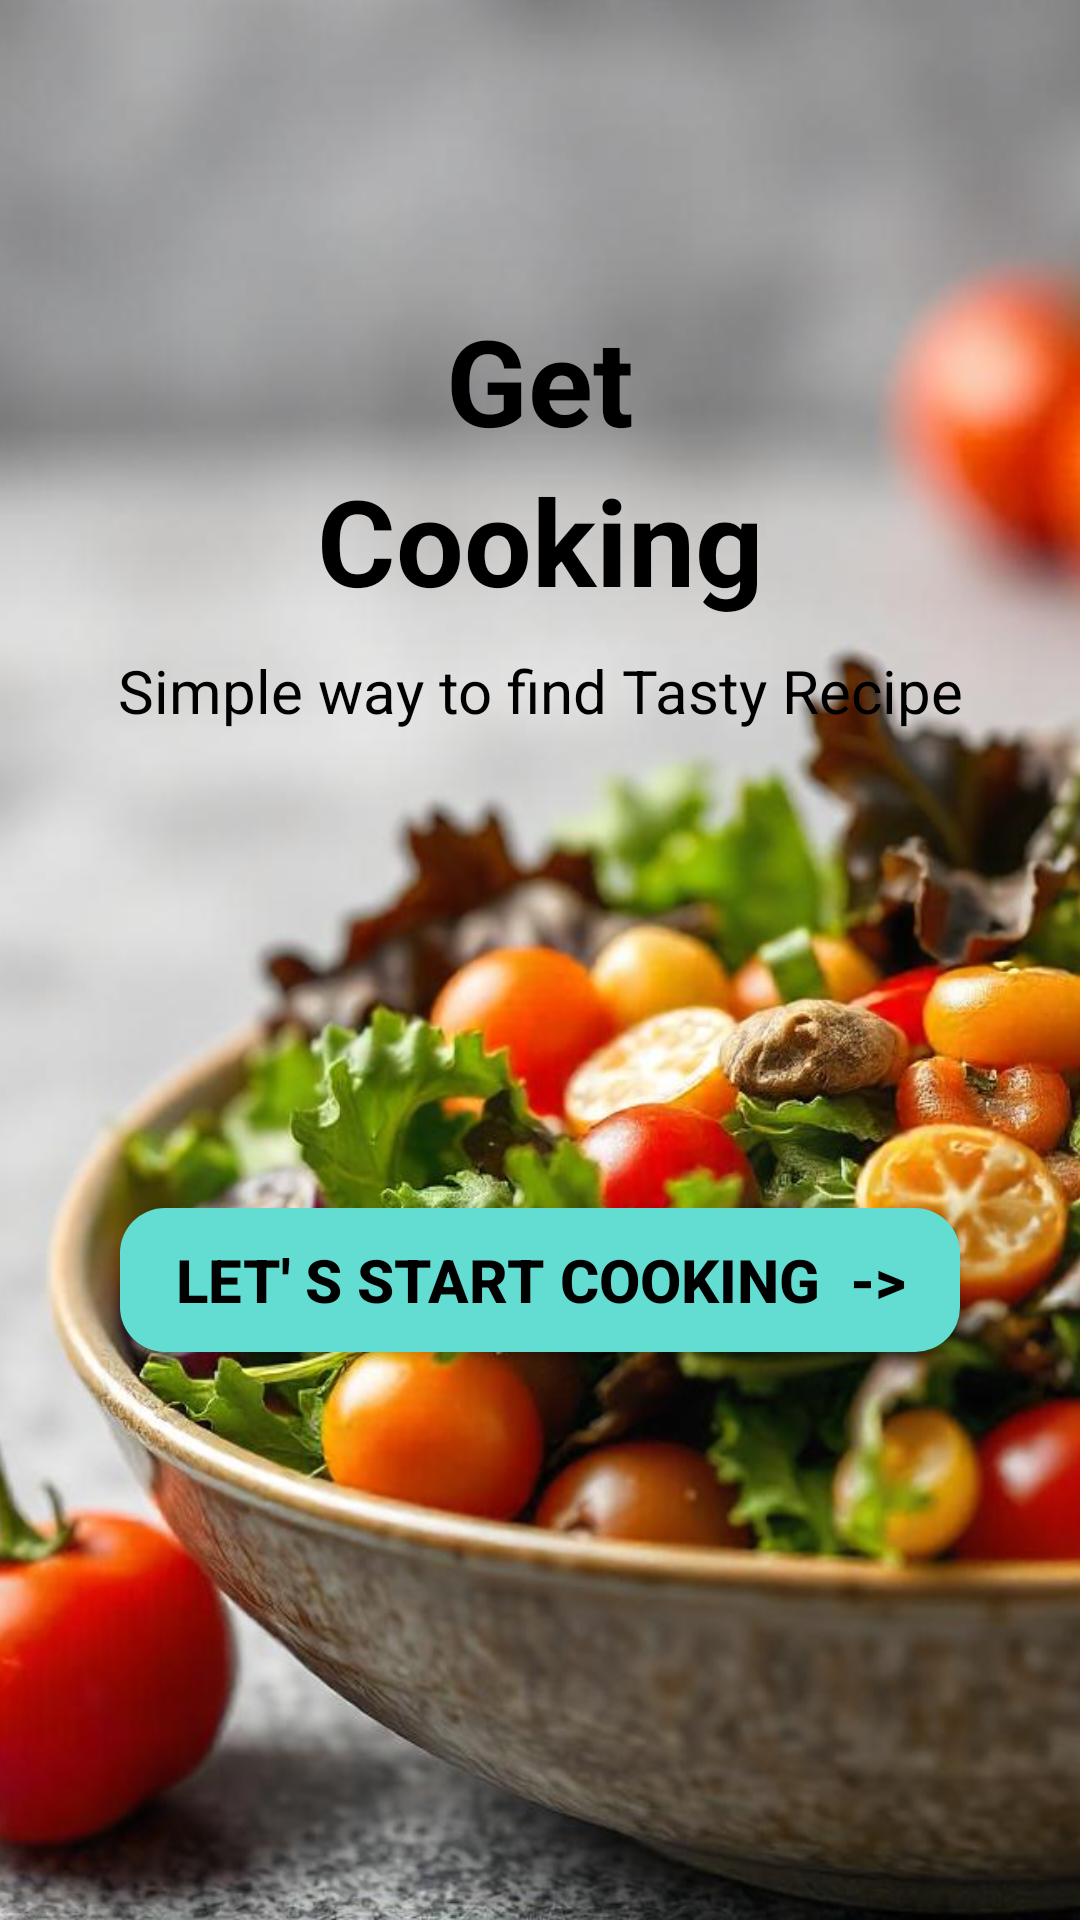

Produce the Android XML layout that renders to this screen, including the resource entries it uses.
<!-- AndroidManifest.xml: application theme Theme.FoodieHouse -->
<!-- res/layout/activity_startcooking.xml -->
<?xml version="1.0" encoding="utf-8"?>
<androidx.constraintlayout.widget.ConstraintLayout xmlns:android="http://schemas.android.com/apk/res/android"
    xmlns:app="http://schemas.android.com/apk/res-auto"
    xmlns:tools="http://schemas.android.com/tools"
    android:id="@+id/main"
    android:layout_width="match_parent"
    android:layout_height="match_parent"
    tools:context=".startcooking">


    <ImageView
        android:id="@+id/im1"
        android:layout_width="wrap_content"
        android:layout_height="match_parent"
        android:scaleType="centerCrop"
        android:src="@drawable/slpage"
        app:layout_constraintBottom_toBottomOf="parent"
        app:layout_constraintStart_toStartOf="parent"
        app:layout_constraintTop_toTopOf="parent" />


    <TextView
        android:id="@+id/get"
        android:layout_width="wrap_content"
        android:layout_height="wrap_content"
        android:text="Get"
        android:textSize="40dp"
        android:textStyle="bold"
        android:layout_marginTop="100dp"
        android:textColor="@color/black"
        app:layout_constraintTop_toTopOf="parent"
        app:layout_constraintStart_toStartOf="parent"
        app:layout_constraintEnd_toEndOf="parent"/>

    <TextView
        android:id="@+id/cooking"
        android:layout_width="wrap_content"
        android:layout_height="wrap_content"
        android:text="Cooking"
        android:textSize="40dp"
        android:textStyle="bold"
        android:textColor="@color/black"
        app:layout_constraintTop_toBottomOf="@id/get"
        app:layout_constraintStart_toStartOf="parent"
        app:layout_constraintEnd_toEndOf="parent"/>

        <TextView
            android:id="@+id/simple"
            android:layout_width="wrap_content"
            android:layout_height="wrap_content"
            app:layout_constraintStart_toStartOf="parent"
            app:layout_constraintEnd_toEndOf="parent"
            app:layout_constraintTop_toBottomOf="@id/cooking"
            android:layout_marginTop="10sp"
            android:textColor="@color/black"
            android:textSize="20dp"
            android:text="Simple way to find Tasty Recipe"/>

    <Button
        android:id="@+id/done"
        android:layout_width="280dp"
        android:layout_height="wrap_content"
        android:text="Let' s Start Cooking  ->"
        android:textColor="@color/black"
        app:layout_constraintStart_toStartOf="parent"
        app:layout_constraintEnd_toEndOf="parent"
        app:layout_constraintBottom_toBottomOf="parent"
        app:layout_constraintVertical_bias="0.456"
        android:background="@drawable/cooking"
        android:gravity="center"
        android:textSize="20dp"
        android:textStyle="bold"
        app:layout_constraintTop_toBottomOf="@id/simple"/>

</androidx.constraintlayout.widget.ConstraintLayout>
<!-- resources referenced by this layout -->
<resources>
  <!-- drawable cooking (drawable) -->
  <shape xmlns:android="http://schemas.android.com/apk/res/android">
      <solid android:color="#63DDD2"/>
      <corners android:radius="15dp"/>
  </shape>
  <!-- drawable slpage: png bitmap (drawable, 808526 bytes) -->
  <style name="Theme.FoodieHouse" parent="Base.Theme.FoodieHouse" />
  <style name="Base.Theme.FoodieHouse" parent="Theme.AppCompat.DayNight.NoActionBar">
          
          
      </style>
  <!-- not gathered from this repository: default colours our renderer supplied (Android Studio template values) -->
  <color name="black">#FF000000</color>
</resources>
